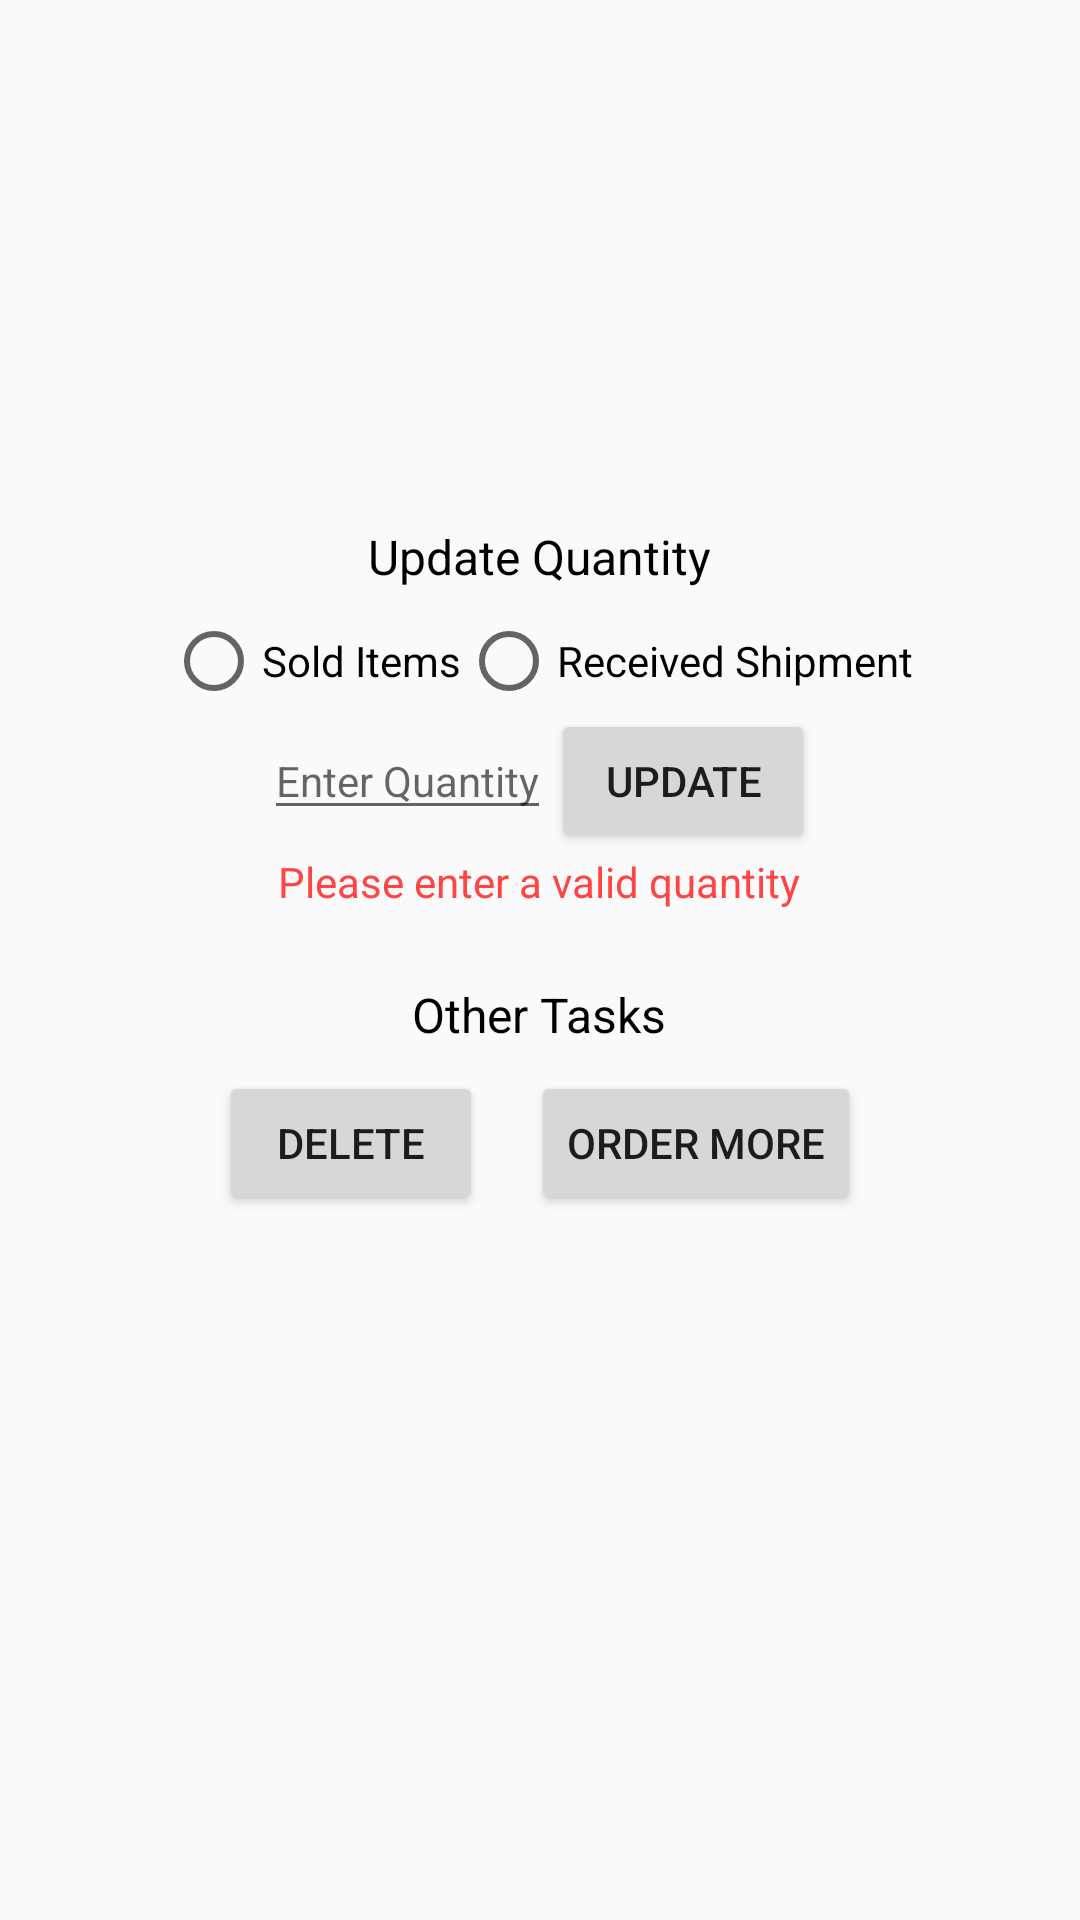

The Android layout XML behind this screen, and the referenced resources:
<!-- AndroidManifest.xml: application theme AppTheme -->
<!-- res/layout/activity_details.xml -->
<?xml version="1.0" encoding="utf-8"?>

<ScrollView xmlns:android="http://schemas.android.com/apk/res/android"
    xmlns:tools="http://schemas.android.com/tools"
    android:id="@+id/activity_details"
    android:layout_width="match_parent"
    android:layout_height="match_parent"
    tools:context="udacity.android.inventory.activities.DetailsActivity">

    <RelativeLayout
        android:layout_width="match_parent"
        android:layout_height="match_parent">

        
        <LinearLayout
            android:id="@+id/text_data_layout"
            android:layout_width="wrap_content"
            android:layout_height="wrap_content"
            android:layout_alignParentLeft="true"
            android:layout_alignParentTop="true"
            android:layout_margin="@dimen/activity_horizontal_margin"
            android:orientation="vertical">

            
            <TextView
                android:id="@+id/description_text_view"
                style="@style/list_item_style"
                android:textSize="@dimen/description_text_size" />

            
            <TextView
                android:id="@+id/price_text_view"
                style="@style/list_item_style"
                android:textSize="@dimen/detail_text_size" />

            
            <TextView
                android:id="@+id/quantity_text_view"
                style="@style/list_item_style"
                android:textSize="@dimen/detail_text_size" />

            
            <TextView
                android:id="@+id/email_text_view"
                style="@style/list_item_style"
                android:textSize="@dimen/detail_text_size" />

        </LinearLayout>

        
        <ImageView
            android:id="@+id/item_image_view"
            android:layout_width="@dimen/image_dimen"
            android:layout_height="@dimen/image_dimen"
            android:scaleType="center" />

        
        <RelativeLayout
            android:id="@+id/modify_quantity_layout"
            android:layout_width="wrap_content"
            android:layout_height="wrap_content"
            android:layout_below="@id/text_data_layout"
            android:layout_centerHorizontal="true"
            android:layout_marginTop="@dimen/layout_group_vertical_margin">

            <TextView
                android:id="@+id/modify_quantity_label"
                android:layout_width="wrap_content"
                android:layout_height="wrap_content"
                android:layout_alignParentTop="true"
                android:layout_centerHorizontal="true"
                android:layout_margin="@dimen/bottom_margin"
                android:text="@string/update_quantity_label"
                android:textColor="@android:color/black"
                android:textSize="@dimen/description_text_size" />

            <RadioGroup
                android:id="@+id/modify_quantity_radiogroup"
                android:layout_width="wrap_content"
                android:layout_height="wrap_content"
                android:layout_below="@id/modify_quantity_label"
                android:layout_centerHorizontal="true"
                android:orientation="horizontal">

                <RadioButton
                    android:id="@+id/sold_items_radio_button"
                    android:layout_width="wrap_content"
                    android:layout_height="wrap_content"
                    android:text="@string/sold_items_label"
                    android:textSize="@dimen/detail_text_size" />

                <RadioButton
                    android:id="@+id/received_shipment_radio_button"
                    android:layout_width="wrap_content"
                    android:layout_height="wrap_content"
                    android:text="@string/received_shipment_label"
                    android:textSize="@dimen/detail_text_size" />

            </RadioGroup>

            <LinearLayout
                android:id="@+id/update_layout"
                android:layout_width="wrap_content"
                android:layout_height="wrap_content"
                android:layout_below="@id/modify_quantity_radiogroup"
                android:layout_centerHorizontal="true"
                android:orientation="horizontal">

                <EditText
                    android:id="@+id/quantity_edit_text_view"
                    android:layout_width="wrap_content"
                    android:layout_height="wrap_content"
                    android:hint="@string/enter_quantity_label"
                    android:textSize="@dimen/detail_text_size" />

                <Button
                    android:id="@+id/update_button"
                    android:layout_width="wrap_content"
                    android:layout_height="wrap_content"
                    android:text="@string/update_button_label" />

            </LinearLayout>

            <TextView
                android:id="@+id/error_text_view"
                android:layout_width="wrap_content"
                android:layout_height="wrap_content"
                android:layout_below="@id/update_layout"
                android:layout_centerHorizontal="true"
                android:text="@string/quantity_error_text"
                android:textColor="@android:color/holo_red_light" />

        </RelativeLayout>

        
        <LinearLayout
            android:layout_width="match_parent"
            android:layout_height="wrap_content"
            android:layout_below="@id/modify_quantity_layout"
            android:layout_marginTop="@dimen/layout_group_vertical_margin"
            android:gravity="center_horizontal"
            android:orientation="vertical">

            <TextView
                android:layout_width="wrap_content"
                android:layout_height="wrap_content"
                android:text="@string/other_tasks_label"
                android:textColor="@android:color/black"
                android:textSize="@dimen/description_text_size" />

            
            <LinearLayout
                android:id="@+id/button_layout"
                android:layout_width="match_parent"
                android:layout_height="wrap_content"
                android:gravity="center_horizontal"
                android:orientation="horizontal">

                <Button
                    android:id="@+id/delete_button"
                    android:layout_width="wrap_content"
                    android:layout_height="wrap_content"
                    android:layout_margin="@dimen/button_margin"
                    android:text="@string/delete_button_label" />

                <Button
                    android:id="@+id/order_button"
                    android:layout_width="wrap_content"
                    android:layout_height="wrap_content"
                    android:layout_margin="@dimen/button_margin"
                    android:text="@string/order_button_label" />

            </LinearLayout>

        </LinearLayout>

    </RelativeLayout>

</ScrollView>
<!-- resources referenced by this layout -->
<resources>
  <dimen name="activity_horizontal_margin">16dp</dimen>
  <dimen name="bottom_margin">8dp</dimen>
  <dimen name="button_margin">8dp</dimen>
  <dimen name="description_text_size">16sp</dimen>
  <dimen name="detail_text_size">14sp</dimen>
  <dimen name="image_dimen">250dp</dimen>
  <dimen name="layout_group_vertical_margin">24dp</dimen>
  <string name="delete_button_label">delete</string>
  <string name="enter_quantity_label">Enter Quantity</string>
  <string name="order_button_label">order more</string>
  <string name="other_tasks_label">Other Tasks</string>
  <string name="quantity_error_text">Please enter a valid quantity</string>
  <string name="received_shipment_label">Received Shipment</string>
  <string name="sold_items_label">Sold Items</string>
  <string name="update_button_label">update</string>
  <string name="update_quantity_label">Update Quantity</string>
  <style name="list_item_style">
          <item name="android:layout_width">wrap_content</item>
          <item name="android:layout_height">wrap_content</item>
          <item name="android:layout_marginBottom">@dimen/bottom_margin</item>
          <item name="android:textColor">@color/colorPrimary</item>
      </style>
  <style name="AppTheme" parent="Theme.AppCompat.Light.DarkActionBar">
          
          <item name="colorPrimary">@color/colorPrimary</item>
          <item name="colorPrimaryDark">@color/colorPrimaryDark</item>
          <item name="colorAccent">@color/colorAccent</item>
      </style>
  <color name="colorPrimary">#000000</color>
  <color name="colorPrimaryDark">#000000</color>
  <color name="colorAccent">#B71C1C</color>
</resources>
